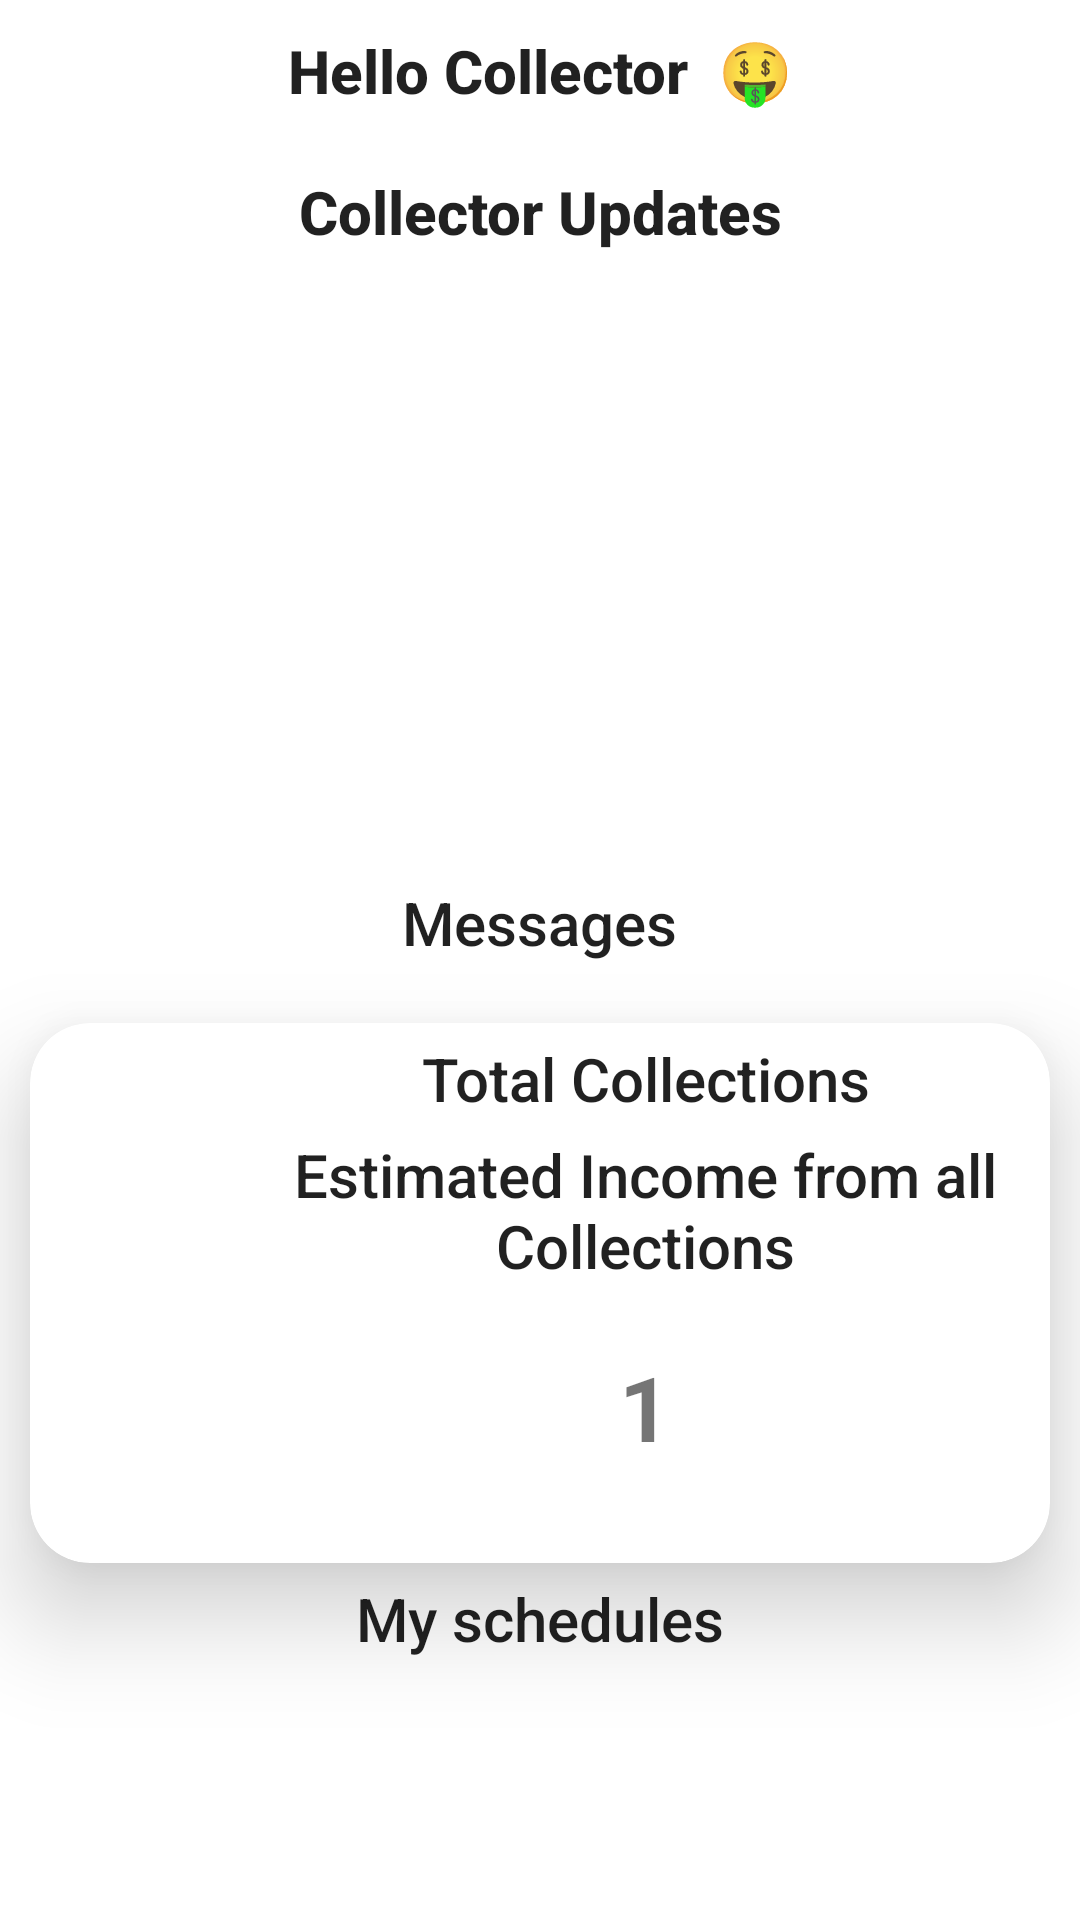

Layout XML and referenced resources for this Android screen:
<!-- AndroidManifest.xml: application theme Theme.JOMBAAPP -->
<!-- res/layout/activity_collecor_home.xml -->
<?xml version="1.0" encoding="utf-8"?>
<LinearLayout xmlns:android="http://schemas.android.com/apk/res/android"
    xmlns:tools="http://schemas.android.com/tools"
    android:layout_width="match_parent"
    android:layout_height="match_parent"
    xmlns:app="http://schemas.android.com/apk/res-auto"
    android:orientation="vertical"
    tools:context=".collector.CollecorHome">


    <TextView
        android:layout_width="match_parent"
        android:layout_height="wrap_content"
        android:padding="10dp"
        android:text="Hello Collector  🤑"
        android:textAlignment="center"
        android:textAppearance="@style/TextAppearance.AppCompat.Title"
        android:textStyle="bold" />

    <TextView
        android:layout_width="match_parent"
        android:layout_height="wrap_content"
        android:padding="10dp"
        android:text="Collector Updates"
        android:textAlignment="center"
        android:textAppearance="@style/TextAppearance.AppCompat.Title"
        android:textStyle="bold" />

    <LinearLayout
        android:layout_width="match_parent"
        android:layout_height="wrap_content"
        android:layout_marginHorizontal="20dp"
        android:gravity="center"
        android:orientation="horizontal">

        <LinearLayout
            android:layout_width="wrap_content"
            android:layout_height="wrap_content"
            android:gravity="center"
            android:orientation="vertical">

            <ImageView
                android:id="@+id/chat"
                android:layout_width="100dp"
                android:layout_height="200dp"
                android:src="@drawable/ic_baseline_message_24" />

            <TextView
                android:layout_width="wrap_content"
                android:layout_height="wrap_content"
                android:text="Messages"
                android:textAppearance="@style/TextAppearance.AppCompat.Title" />

        </LinearLayout>





    </LinearLayout>

    <androidx.cardview.widget.CardView
        android:id="@+id/crdContent"
        android:layout_width="match_parent"
        android:layout_height="180dp"
        android:layout_marginHorizontal="10dp"
        android:layout_marginTop="20dp"
        app:cardCornerRadius="20dp"
        app:cardElevation="20dp">

        <LinearLayout
            android:layout_width="match_parent"
            android:layout_height="wrap_content"
            android:orientation="horizontal">

            <ImageView
                android:layout_width="60dp"
                android:layout_height="60dp"
                android:layout_marginVertical="10dp"
                android:layout_marginStart="10dp"
                android:src="@drawable/collector" />

            <LinearLayout
                android:layout_width="match_parent"
                android:layout_height="wrap_content"
                android:layout_marginHorizontal="15dp"
                android:orientation="vertical">

                <TextView
                    android:layout_width="match_parent"
                    android:textAlignment="center"
                    android:layout_height="wrap_content"
                    android:layout_marginTop="5dp"
                    android:text="Total Collections"
                    android:textAppearance="@style/TextAppearance.AppCompat.Title" />
                <TextView
                    android:layout_width="match_parent"
                    android:textAlignment="center"
                    android:layout_height="wrap_content"
                    android:layout_marginTop="5dp"
                    android:text="Estimated Income from all Collections"
                    android:textAppearance="@style/TextAppearance.AppCompat.Title" />

                <TextView
                    android:id="@+id/collections"
                    android:layout_width="match_parent"
                    android:layout_height="wrap_content"
                    android:textStyle="bold"
                    android:layout_marginTop="20dp"
                    android:textSize="30sp"
                    android:textAlignment="center"
                    android:text="1" />


            </LinearLayout>


        </LinearLayout>


    </androidx.cardview.widget.CardView>

    <TextView
        android:layout_width="match_parent"
        android:layout_height="wrap_content"
        android:text="My schedules"
        android:textAppearance="@style/TextAppearance.AppCompat.Title"
        android:textAlignment="center"
        android:layout_marginTop="5dp"
        />

    <androidx.recyclerview.widget.RecyclerView
        android:id="@+id/pickUpRecyclerView"
        android:layout_width="match_parent"
        android:layout_marginHorizontal="10dp"
        android:layout_height="300dp"
        tools:listitem="@layout/collection_item"
        />

</LinearLayout>
<!-- res/layout/collection_item.xml (included above) -->
<?xml version="1.0" encoding="utf-8"?>
<androidx.cardview.widget.CardView xmlns:android="http://schemas.android.com/apk/res/android"
    xmlns:app="http://schemas.android.com/apk/res-auto"
    android:id="@+id/crdContent"
    android:layout_width="match_parent"
    android:layout_height="130dp"
    android:layout_marginHorizontal="10dp"
    android:layout_marginVertical="10dp"
    app:cardCornerRadius="20dp"
    app:cardElevation="20dp">

    <LinearLayout
        android:layout_width="match_parent"
        android:layout_height="wrap_content"
        android:orientation="horizontal">

        <ImageView
            android:layout_width="60dp"
            android:layout_height="60dp"
            android:layout_marginVertical="10dp"
            android:layout_marginStart="10dp"
            android:src="@drawable/collector" />

        <LinearLayout
            android:layout_width="match_parent"
            android:layout_height="wrap_content"
            android:layout_marginVertical="5dp"
            android:layout_marginHorizontal="15dp"
            android:orientation="vertical">

            <TextView
                android:id="@+id/collectorName"
                android:layout_width="wrap_content"
                android:layout_marginTop="5dp"
                android:layout_height="wrap_content"
                android:textAppearance="@style/TextAppearance.AppCompat.Title"
                android:text="Matharre Collectors" />

            <TextView
                android:id="@+id/collectorLocation"
                android:layout_width="wrap_content"
                android:layout_marginVertical="5dp"
                android:layout_height="wrap_content"
                android:text="Kasarani" />

            <TextView
                android:id="@+id/collectionTime"
                android:layout_width="wrap_content"
                android:layout_marginVertical="5dp"
                android:layout_height="wrap_content"
                android:text="12:00" />
            <TextView
                android:id="@+id/collectionDate"
                android:layout_width="wrap_content"
                android:layout_marginVertical="5dp"
                android:layout_height="wrap_content"
                android:text="12/20/2024" />



        </LinearLayout>


    </LinearLayout>


</androidx.cardview.widget.CardView>
<!-- resources referenced by this layout -->
<resources>
  <style name="Theme.JOMBAAPP" parent="Theme.MaterialComponents.DayNight.DarkActionBar">
          
          <item name="colorPrimary">@color/purple_500</item>
          <item name="colorPrimaryVariant">@color/purple_700</item>
          <item name="colorOnPrimary">@color/white</item>
          
          <item name="colorSecondary">@color/teal_200</item>
          <item name="colorSecondaryVariant">@color/teal_700</item>
          <item name="colorOnSecondary">@color/black</item>
          
          <item name="android:statusBarColor">?attr/colorPrimaryVariant</item>
          
      </style>
  <!-- not gathered from this repository: default colours our renderer supplied (Android Studio template values) -->
  <color name="purple_500">#FF6200EE</color>
  <color name="purple_700">#FF3700B3</color>
  <color name="teal_200">#FF03DAC5</color>
  <color name="teal_700">#FF018786</color>
  <color name="black">#FF000000</color>
  <color name="white">#FFFFFFFF</color>
</resources>
